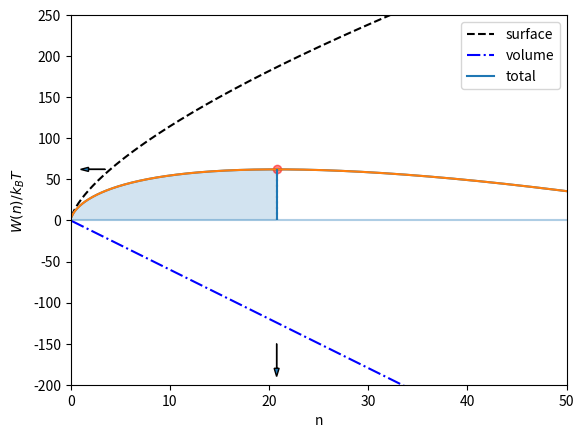

Write the Python code that produced this figure.
import numpy as np
import matplotlib.pyplot as plt

# packing density
p = 0.7
# v : volume of the monomer (not the aggregate)
R = 0.59  # radius in nm (!= R_hydro)
v = 4 / 3 * np.pi * (R * 1E-9) ** 3


gamma_sl = 0.018
# gamma = np.linspace(0.1E-3, 1E-1, 1000)
max_n = 50
n = np.linspace(0.1, max_n, 1000)

T = 293  # K
eta = 1E-3  # visosity Pa.s
R_hydro = 0.63  # nm
k_B = 1.38E-23
D = k_B * T / (6 * np.pi * eta * R_hydro * 1E-9)  # Diffusion

# Stefan-Skapski-Turnbull formula
beta = 0.514
lambda_heat = np.power(v, 2/3) * gamma_sl / beta
Ce = 1/v*np.exp(-lambda_heat/(k_B * T))
print(Ce)

S = 400

W_surface = gamma_sl * np.power(36*np.pi, 1/3)*np.power(v/p, 2/3)*np.power(n, 2/3)
W_surface /= k_B * T
W_volume = n * k_B*T*np.log(S)
W_volume /= k_B * T
W = W_surface - W_volume


theta = gamma_sl * np.power(36*np.pi, 1/3) * np.power(v/p, 2/3) / (k_B * T) # Related to surface energy of aggregate
print("theta : ", theta)

n_etoile = np.power(2*theta/(3 * np.log(S)), 3)
n_etoile_pos = np.searchsorted(n, n_etoile)
print("n_etoile :", n_etoile)
W_etoile = gamma_sl * np.power(36*np.pi, 1/3)*np.power(v/p, 2/3)*np.power(n_etoile, 2/3) - n_etoile * k_B*T*np.log(S)
W_etoile /= k_B * T

plt.plot(n, W_surface, "k--", label="surface")
plt.plot(n, -W_volume, "b-.", label="volume")
plt.plot(n, W, label="total")
plt.vlines(n_etoile, 0, np.max(W), colors="k", linestyles="dotted", alpha=0.7)
plt.hlines(0, 0, max_n, alpha=0.2)
plt.xlabel("n")
plt.ylabel(r"$W(n)/k_B T$")
plt.ylim(-200,250)
plt.xlim(0, max_n)
# plt.fill_between(n, 0, W, where=W>0 , interpolate=True, alpha=0.2)
plt.fill_between(n[:n_etoile_pos], W[:n_etoile_pos], alpha=0.2)
plt.arrow(n_etoile, -150, 0, -30, head_width=0.5, head_length=10, overhang=0)
plt.arrow(3.5, W_etoile, -2.5, 0, length_includes_head=True, head_width=5, head_length=0.8, overhang=0)
plt.plot(n_etoile, W_etoile, "ro", alpha=0.5)
plt.legend()
plt.show()

plt.plot(n, W, label="total")
plt.vlines(n_etoile, 0, np.max(W))
plt.hlines(0, 0, max_n, alpha=0.2)
plt.xlabel("n")
plt.ylabel(r"$W(n)/k_B T$")
plt.show()